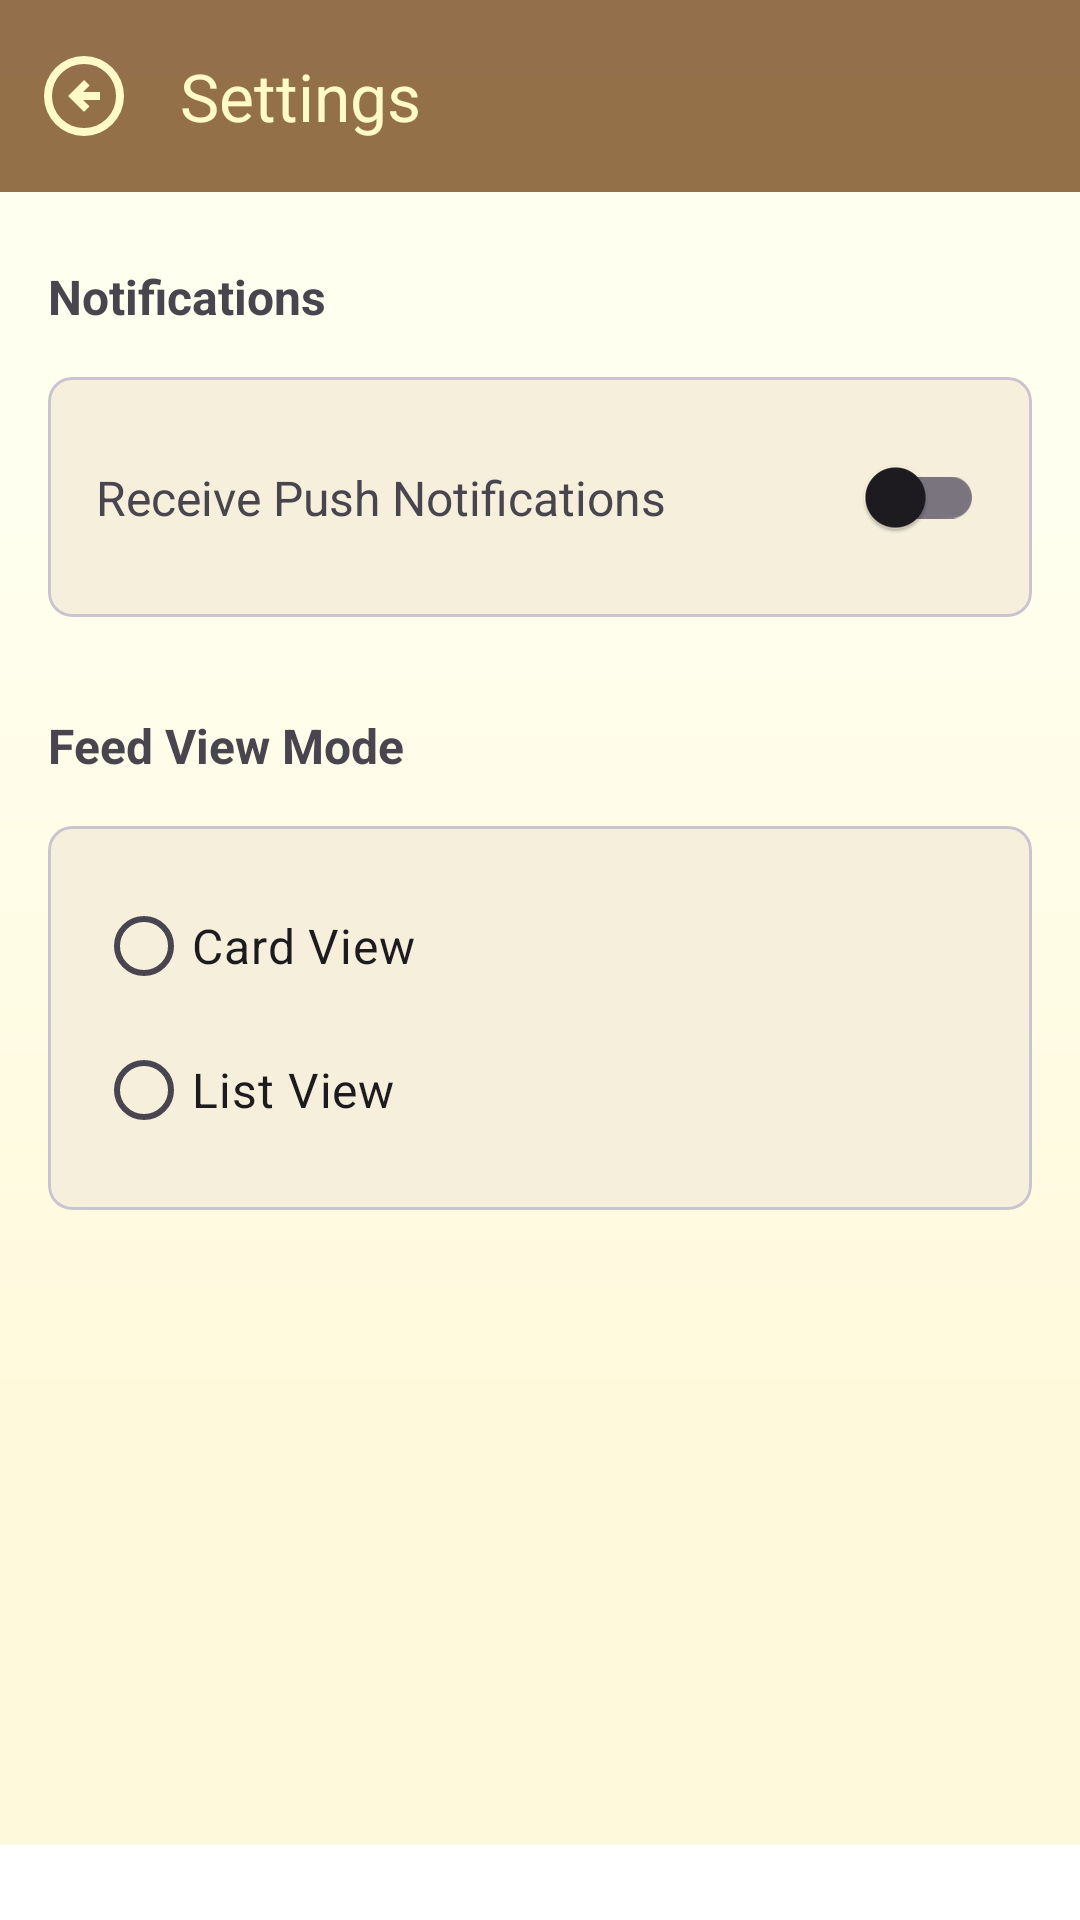

Produce the Android XML layout that renders to this screen, including the resource entries it uses.
<!-- AndroidManifest.xml: application theme Theme.MateMatch -->
<!-- res/layout/fragment_settings.xml -->
<?xml version="1.0" encoding="utf-8"?>
<LinearLayout
    xmlns:android="http://schemas.android.com/apk/res/android"
    xmlns:app="http://schemas.android.com/apk/res-auto"
    xmlns:tools="http://schemas.android.com/tools"
    android:layout_width="match_parent"
    android:layout_height="match_parent"
    android:orientation="vertical"
    tools:context=".settings.ui.SettingsFragment">

    <com.google.android.material.appbar.MaterialToolbar
        android:id="@+id/toolbar_settings"
        android:layout_width="match_parent"
        android:layout_height="?attr/actionBarSize"
        android:background="#C9764A1B"
        app:title="Settings"
        app:titleTextColor="#FFFAC8"
        app:navigationIcon="@drawable/ic_arrow_circle_left" />

    <TextView
        android:layout_width="match_parent"
        android:layout_height="wrap_content"
        android:text="Notifications"
        android:textStyle="bold"
        android:textSize="16sp"
        android:paddingStart="16dp"
        android:paddingTop="24dp"
        android:paddingEnd="16dp"/>

    <com.google.android.material.card.MaterialCardView
        android:layout_width="match_parent"
        android:layout_height="wrap_content"
        android:layout_margin="16dp"
        app:cardCornerRadius="8dp">

        <androidx.constraintlayout.widget.ConstraintLayout
            android:layout_width="match_parent"
            android:layout_height="wrap_content"
            android:background="#F6EFDB"
            android:padding="16dp">

            <TextView
                android:id="@+id/tv_push_title"
                android:layout_width="0dp"
                android:layout_height="wrap_content"
                android:text="Receive Push Notifications"
                android:textSize="16sp"
                app:layout_constraintStart_toStartOf="parent"
                app:layout_constraintTop_toTopOf="parent"
                app:layout_constraintEnd_toStartOf="@+id/switch_push"
                app:layout_constraintBottom_toBottomOf="parent"/>

            <com.google.android.material.switchmaterial.SwitchMaterial
                android:id="@+id/switch_push"
                android:layout_width="wrap_content"
                android:layout_height="wrap_content"
                app:layout_constraintEnd_toEndOf="parent"
                app:layout_constraintTop_toTopOf="parent"
                app:layout_constraintBottom_toBottomOf="parent"/>

        </androidx.constraintlayout.widget.ConstraintLayout>
    </com.google.android.material.card.MaterialCardView>

    <TextView
        android:layout_width="match_parent"
        android:layout_height="wrap_content"
        android:text="Feed View Mode"
        android:textStyle="bold"
        android:textSize="16sp"
        android:paddingStart="16dp"
        android:paddingTop="16dp"
        android:paddingEnd="16dp"/>

    <com.google.android.material.card.MaterialCardView
        android:layout_width="match_parent"
        android:layout_height="wrap_content"
        android:layout_margin="16dp"
        app:cardCornerRadius="8dp">

        <RadioGroup
            android:id="@+id/rg_view_mode"
            android:layout_width="match_parent"
            android:layout_height="wrap_content"
            android:background="#F6EFDB"
            android:padding="16dp"
            android:orientation="vertical">

            <RadioButton
                android:id="@+id/rb_card_mode"
                android:layout_width="match_parent"
                android:layout_height="wrap_content"
                android:text="Card View"
                android:textSize="16sp"/>

            <RadioButton
                android:id="@+id/rb_list_mode"
                android:layout_width="match_parent"
                android:layout_height="wrap_content"
                android:text="List View"
                android:textSize="16sp"/>

        </RadioGroup>
    </com.google.android.material.card.MaterialCardView>

</LinearLayout>
<!-- resources referenced by this layout -->
<resources>
  <!-- drawable ic_arrow_circle_left (drawable) -->
  <vector xmlns:android="http://schemas.android.com/apk/res/android" android:autoMirrored="true" android:height="32dp" android:tint="#FFFAC8" android:viewportHeight="960" android:viewportWidth="960" android:width="32dp">
        
      <path android:fillColor="@android:color/white" android:pathData="M480,640L536,584L472,520L640,520L640,440L472,440L536,376L480,320L320,480L480,640ZM480,880Q397,880 324,848.5Q251,817 197,763Q143,709 111.5,636Q80,563 80,480Q80,397 111.5,324Q143,251 197,197Q251,143 324,111.5Q397,80 480,80Q563,80 636,111.5Q709,143 763,197Q817,251 848.5,324Q880,397 880,480Q880,563 848.5,636Q817,709 763,763Q709,817 636,848.5Q563,880 480,880ZM480,800Q614,800 707,707Q800,614 800,480Q800,346 707,253Q614,160 480,160Q346,160 253,253Q160,346 160,480Q160,614 253,707Q346,800 480,800ZM480,480Q480,480 480,480Q480,480 480,480Q480,480 480,480Q480,480 480,480Q480,480 480,480Q480,480 480,480Q480,480 480,480Q480,480 480,480Z"/>
      
  </vector>
  <style name="Theme.MateMatch" parent="Base.Theme.MateMatch" />
  <style name="Base.Theme.MateMatch" parent="Theme.Material3.DayNight.NoActionBar">
          <item name="android:windowBackground">@drawable/background_gradient</item>        
      </style>
  <!-- drawable background_gradient (drawable) -->
  <?xml version="1.0" encoding="utf-8"?>
  <vector
      xmlns:android="http://schemas.android.com/apk/res/android"
      xmlns:aapt="http://schemas.android.com/aapt"
      android:width="393dp"
      android:height="853dp"
      android:viewportWidth="393"
      android:viewportHeight="853"
      >
      <group>
          <clip-path
              android:pathData="M0 0H393V853H0V0Z"
              />
          <group
              android:translateX="1.5"
              android:translateY="0"
              android:pivotX="196.5"
              android:pivotY="426.5"
              android:scaleX="2"
              android:scaleY="4"
              android:rotation="90"
              >
              <path
                  android:pathData="M0 0V853H393V0"
                  >
                  <aapt:attr name="android:fillColor">
                      <gradient
                          android:type="linear"
                          android:startX="98.25"
                          android:startY="426.5"
                          android:endX="294.75"
                          android:endY="426.5"
                          >
                          <item
                              android:color="#FFFFEF"
                              android:offset="0"
                              />
                          <item
                              android:color="#FFF9DC"
                              android:offset="1"
                              />
                      </gradient>
                  </aapt:attr>
              </path>
          </group>
      </group>
  </vector>
</resources>
